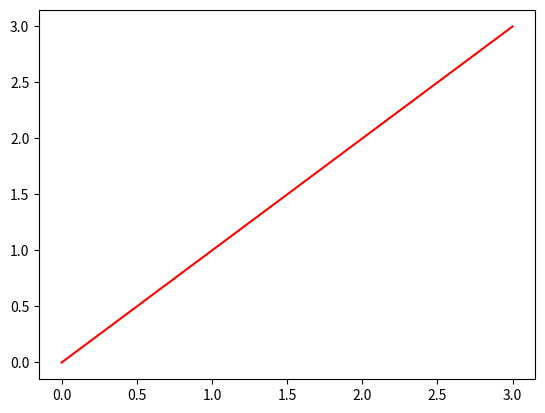

Recreate this plot in Python.
# [redacted]
#
#     Python test originally created or extracted from other peoples work. The
#     parts from me are licensed as below. It is at least Free Software where
#     it's copied from other people. In these cases, that will normally be
#     indicated.
#
#     Licensed under the Apache License, Version 2.0 (the "License");
#     you may not use this file except in compliance with the License.
#     You may obtain a copy of the License at
#
#         http://www.apache.org/licenses/LICENSE-2.0
#
#     Unless required by applicable law or agreed to in writing, software
#     distributed under the License is distributed on an "AS IS" BASIS,
#     WITHOUT WARRANTIES OR CONDITIONS OF ANY KIND, either express or implied.
#     See the License for the specific language governing permissions and
#     limitations under the License.
#
""" Test using matplotlib, should actually do something with it. """

from matplotlib import pyplot as plt

# nuitka-skip-unless-imports: matplotlib

# nuitka-project: --standalone
# nuitka-project: --enable-plugin=no-qt

# Make sure, the usual bad ones are not included with anti-bloat.

# nuitka-project: --noinclude-setuptools-mode=error
# nuitka-project: --noinclude-pytest-mode=error
# nuitka-project: --noinclude-custom-mode=numpy.distutils:error
# nuitka-project: --noinclude-custom-mode=IPython:error


y = [0, 1, 2, 3]

plt.plot(y, color="red", markersize=1, linestyle="-")
print("OK.")
